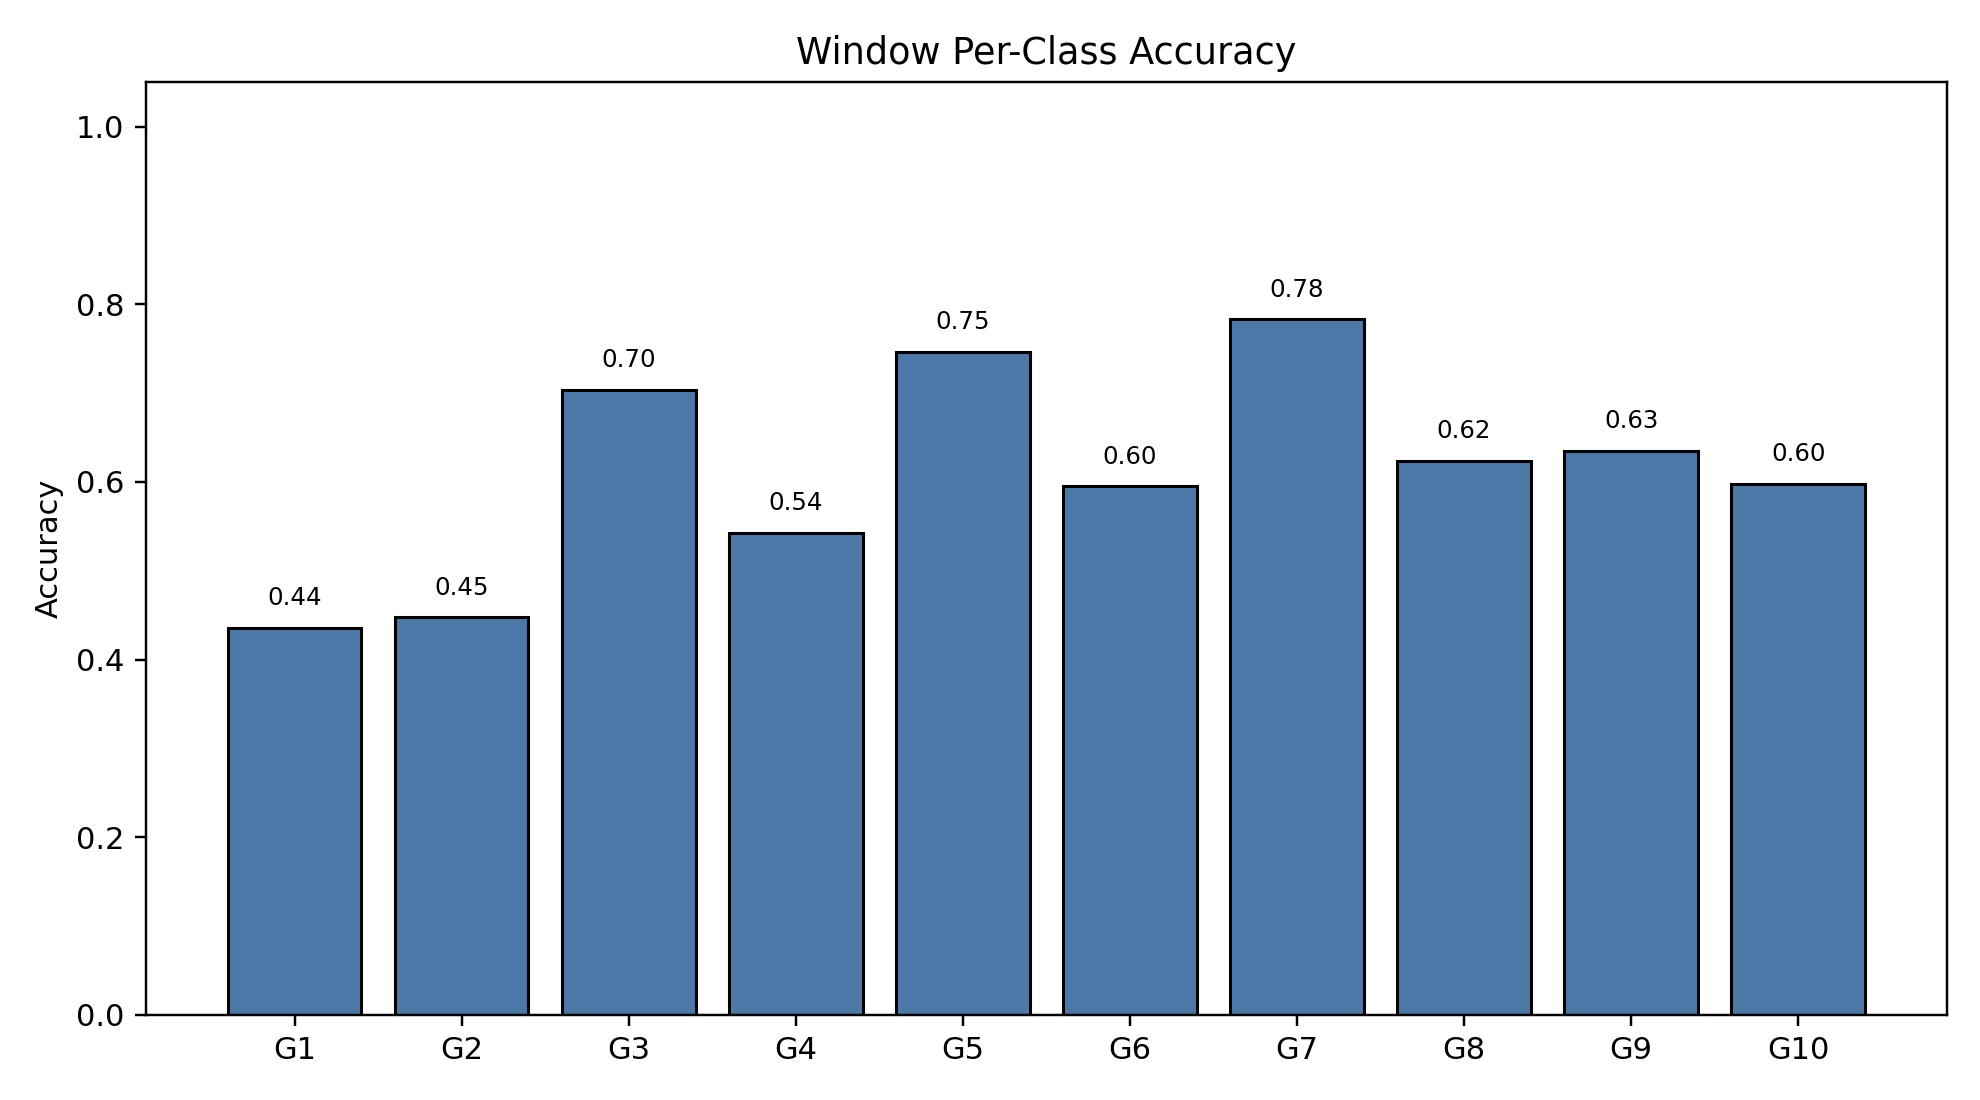

Source data for this figure (header and first rows):
class_index, gesture_id, support, correct, accuracy
0, 1, 790, 344, 0.4354
1, 2, 693, 310, 0.4473
2, 3, 766, 539, 0.7037
3, 4, 743, 403, 0.5424
4, 5, 734, 548, 0.7466
5, 6, 763, 454, 0.595
6, 7, 755, 591, 0.7828
7, 8, 707, 441, 0.6238
8, 9, 687, 436, 0.6346
9, 10, 683, 408, 0.5974
